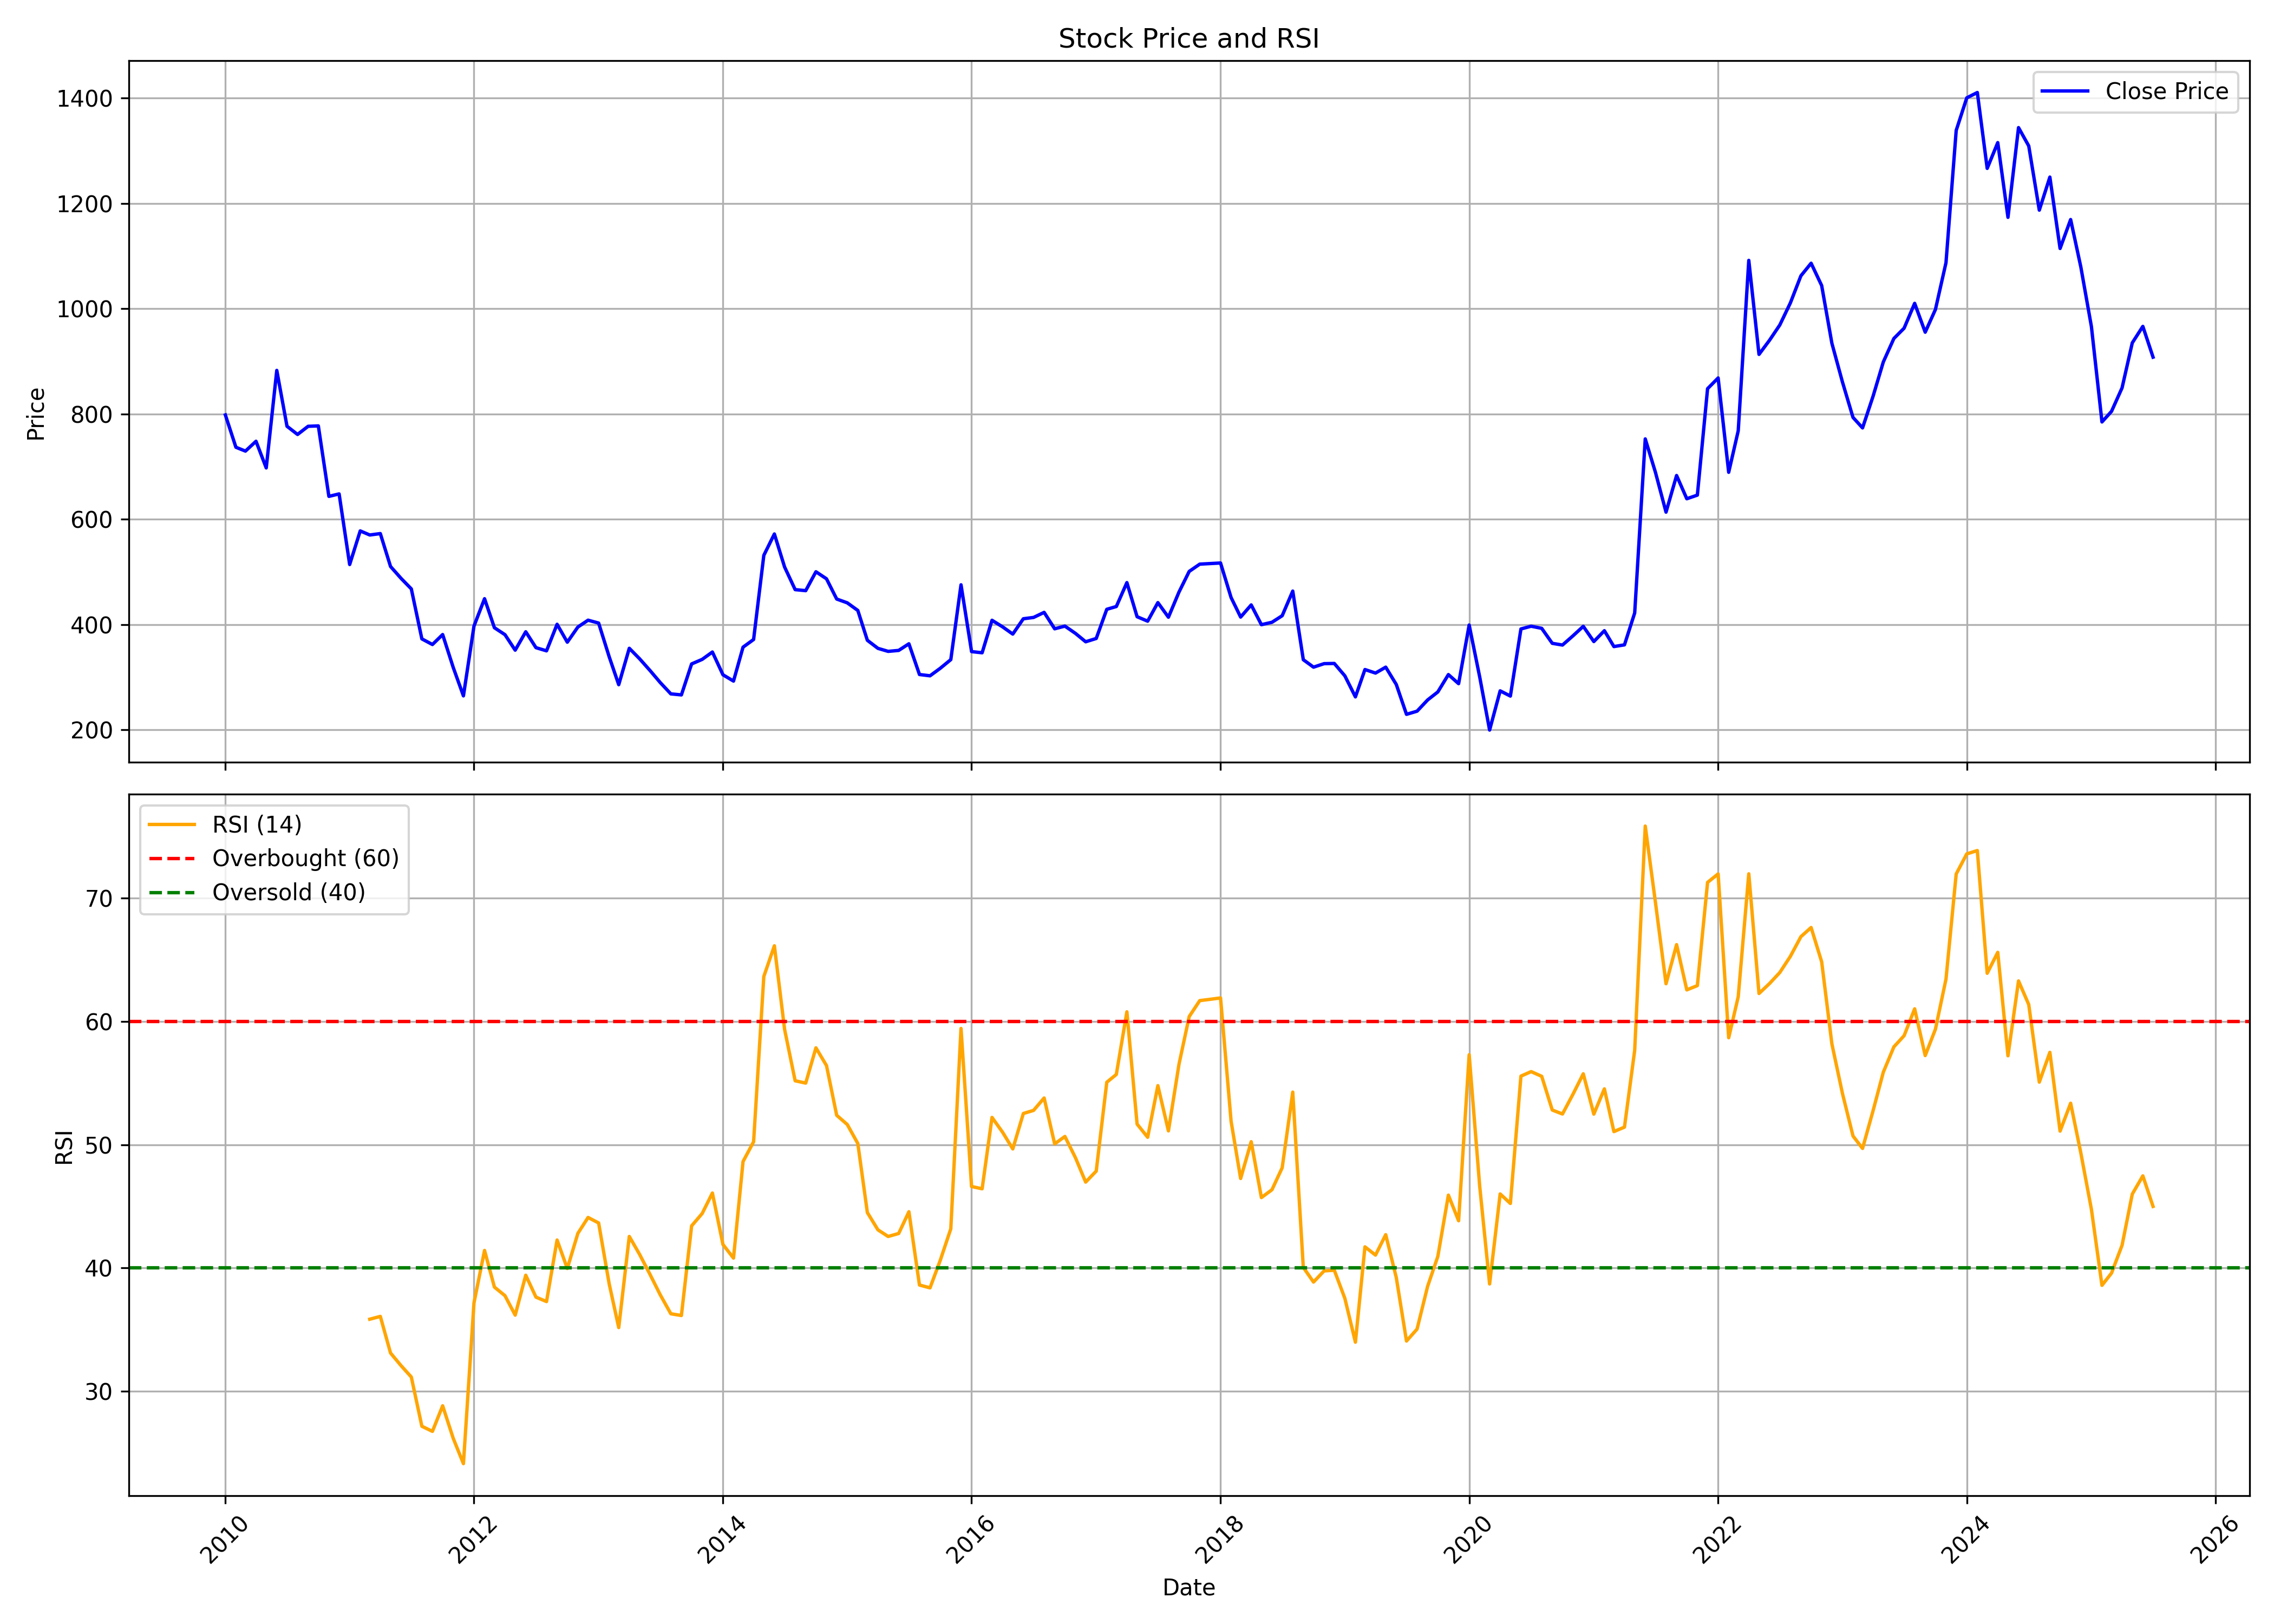

The data file committed next to this chart (first rows):
, date, symbol, open, high, low, close, volume, rsi
0, 2010-01-01, RIIL, 856, 961.6, 770, 798.2, 9959966, 
1, 2010-02-01, RIIL, 797, 824.4, 683, 736.8, 3032793, 
2, 2010-03-01, RIIL, 736.8, 840.9, 701.4, 729.5, 2833733, 
3, 2010-04-01, RIIL, 735.8, 840.5, 730.3, 748.2, 6171734, 
4, 2010-05-01, RIIL, 746.1, 764.3, 617, 697.5, 3819215, 
5, 2010-06-01, RIIL, 696.1, 971.6, 656.2, 882.8, 25527876, 
6, 2010-07-01, RIIL, 877.5, 904.3, 774.5, 776.7, 6425730, 
7, 2010-08-01, RIIL, 786.4, 857.7, 754.9, 761.1, 9498454, 
8, 2010-09-01, RIIL, 770.1, 831.3, 762.9, 776.6, 6173703, 
9, 2010-10-01, RIIL, 778.2, 876.8, 773.1, 777.4, 7223579, 
10, 2010-11-01, RIIL, 789.1, 820.4, 624.6, 643.5, 3697394, 
11, 2010-12-01, RIIL, 646.3, 682.3, 596.7, 648.2, 3242861, 
12, 2011-01-01, RIIL, 656.2, 671.3, 505.5, 514, 2183037, 
13, 2011-02-01, RIIL, 519.7, 670.1, 408.2, 577.9, 16083205, 
14, 2011-03-01, RIIL, 585, 607.1, 537.1, 570.1, 7611662, 35.85
15, 2011-04-01, RIIL, 572.8, 658.3, 566.7, 572.8, 8604938, 36.07
16, 2011-05-01, RIIL, 572.8, 577.9, 479.2, 510.2, 3376088, 33.1
17, 2011-06-01, RIIL, 519.5, 544, 458.2, 487.6, 5695919, 32.07
18, 2011-07-01, RIIL, 489.3, 523.8, 463, 467.7, 2907345, 31.16
19, 2011-08-01, RIIL, 472.1, 475.7, 337.5, 372.7, 2546991, 27.16
20, 2011-09-01, RIIL, 372.7, 433, 360.5, 362, 4562048, 26.75
21, 2011-10-01, RIIL, 359.3, 389.1, 342.6, 380.9, 2134432, 28.82
22, 2011-11-01, RIIL, 381.1, 400.1, 306.5, 318.5, 2463014, 26.19
23, 2011-12-01, RIIL, 324.7, 335.1, 251.2, 264.4, 1822762, 24.13
24, 2012-01-01, RIIL, 265.7, 422.5, 256.7, 397, 15049952, 37.17
25, 2012-02-01, RIIL, 399.3, 513.9, 397, 449.1, 20759481, 41.42
26, 2012-03-01, RIIL, 449.9, 470.2, 377.5, 393.9, 6882450, 38.45
27, 2012-04-01, RIIL, 395.9, 422, 369.7, 380.7, 3980496, 37.75
28, 2012-05-01, RIIL, 380.7, 395.1, 311.2, 351.3, 5109380, 36.18
29, 2012-06-01, RIIL, 354.3, 392.6, 323.2, 386.2, 8552733, 39.41
30, 2012-07-01, RIIL, 388.2, 426, 343.8, 356, 8136760, 37.64
31, 2012-08-01, RIIL, 358.3, 416.4, 341.5, 350, 9262303, 37.28
32, 2012-09-01, RIIL, 353.1, 425.7, 350.2, 400.4, 7139715, 42.27
33, 2012-10-01, RIIL, 403.2, 439.2, 361.9, 366.4, 6029336, 39.96
34, 2012-11-01, RIIL, 364.4, 413.9, 353.5, 395.2, 3871684, 42.81
35, 2012-12-01, RIIL, 398.3, 445, 391.1, 408.2, 10034419, 44.1
36, 2013-01-01, RIIL, 410.4, 467.2, 396.5, 402.7, 11343656, 43.65
37, 2013-02-01, RIIL, 403.9, 411.8, 336.3, 338.7, 3766101, 38.71
38, 2013-03-01, RIIL, 338.2, 345.6, 276.4, 285.7, 2409180, 35.17
39, 2013-04-01, RIIL, 288.6, 385.4, 287.2, 354.8, 11165770, 42.56
40, 2013-05-01, RIIL, 354.8, 394.4, 332.4, 335.1, 7054158, 41.12
41, 2013-06-01, RIIL, 334.2, 363.8, 293.7, 312.5, 4075589, 39.47
42, 2013-07-01, RIIL, 316.6, 346.6, 281.7, 289.7, 4600499, 37.82
43, 2013-08-01, RIIL, 289.4, 294.7, 257.5, 268.2, 2990989, 36.29
44, 2013-09-01, RIIL, 268.8, 309.1, 260.5, 266.3, 3797198, 36.14
45, 2013-10-01, RIIL, 268, 337, 265, 325.1, 6898602, 43.42
46, 2013-11-01, RIIL, 326.8, 350.3, 305.6, 333.8, 6954902, 44.42
47, 2013-12-01, RIIL, 335.5, 367, 313.3, 347.8, 7947936, 46.08
48, 2014-01-01, RIIL, 349.6, 364.3, 296.6, 304.5, 4758364, 41.91
49, 2014-02-01, RIIL, 302.9, 304.1, 283.5, 292.5, 2003854, 40.8
50, 2014-03-01, RIIL, 290.4, 374, 289.9, 357, 11972856, 48.63
51, 2014-04-01, RIIL, 358.8, 422.2, 354.6, 371.5, 12091591, 50.24
52, 2014-05-01, RIIL, 371.5, 589.4, 338.3, 531.4, 16284837, 63.64
53, 2014-06-01, RIIL, 537.6, 613.2, 526.8, 572, 12355703, 66.14
54, 2014-07-01, RIIL, 569.6, 594.2, 505.8, 509.2, 7509098, 59.35
55, 2014-08-01, RIIL, 506.7, 534.4, 462.7, 466.3, 3348363, 55.19
56, 2014-09-01, RIIL, 464.8, 571.6, 453.8, 464.4, 10753055, 55
57, 2014-10-01, RIIL, 465.3, 515.3, 444.4, 500.3, 6080643, 57.86
58, 2014-11-01, RIIL, 503.8, 524.2, 470.1, 486.9, 4653373, 56.42
59, 2014-12-01, RIIL, 484.3, 495.5, 393.1, 448.4, 6011209, 52.39
... 127 more rows
